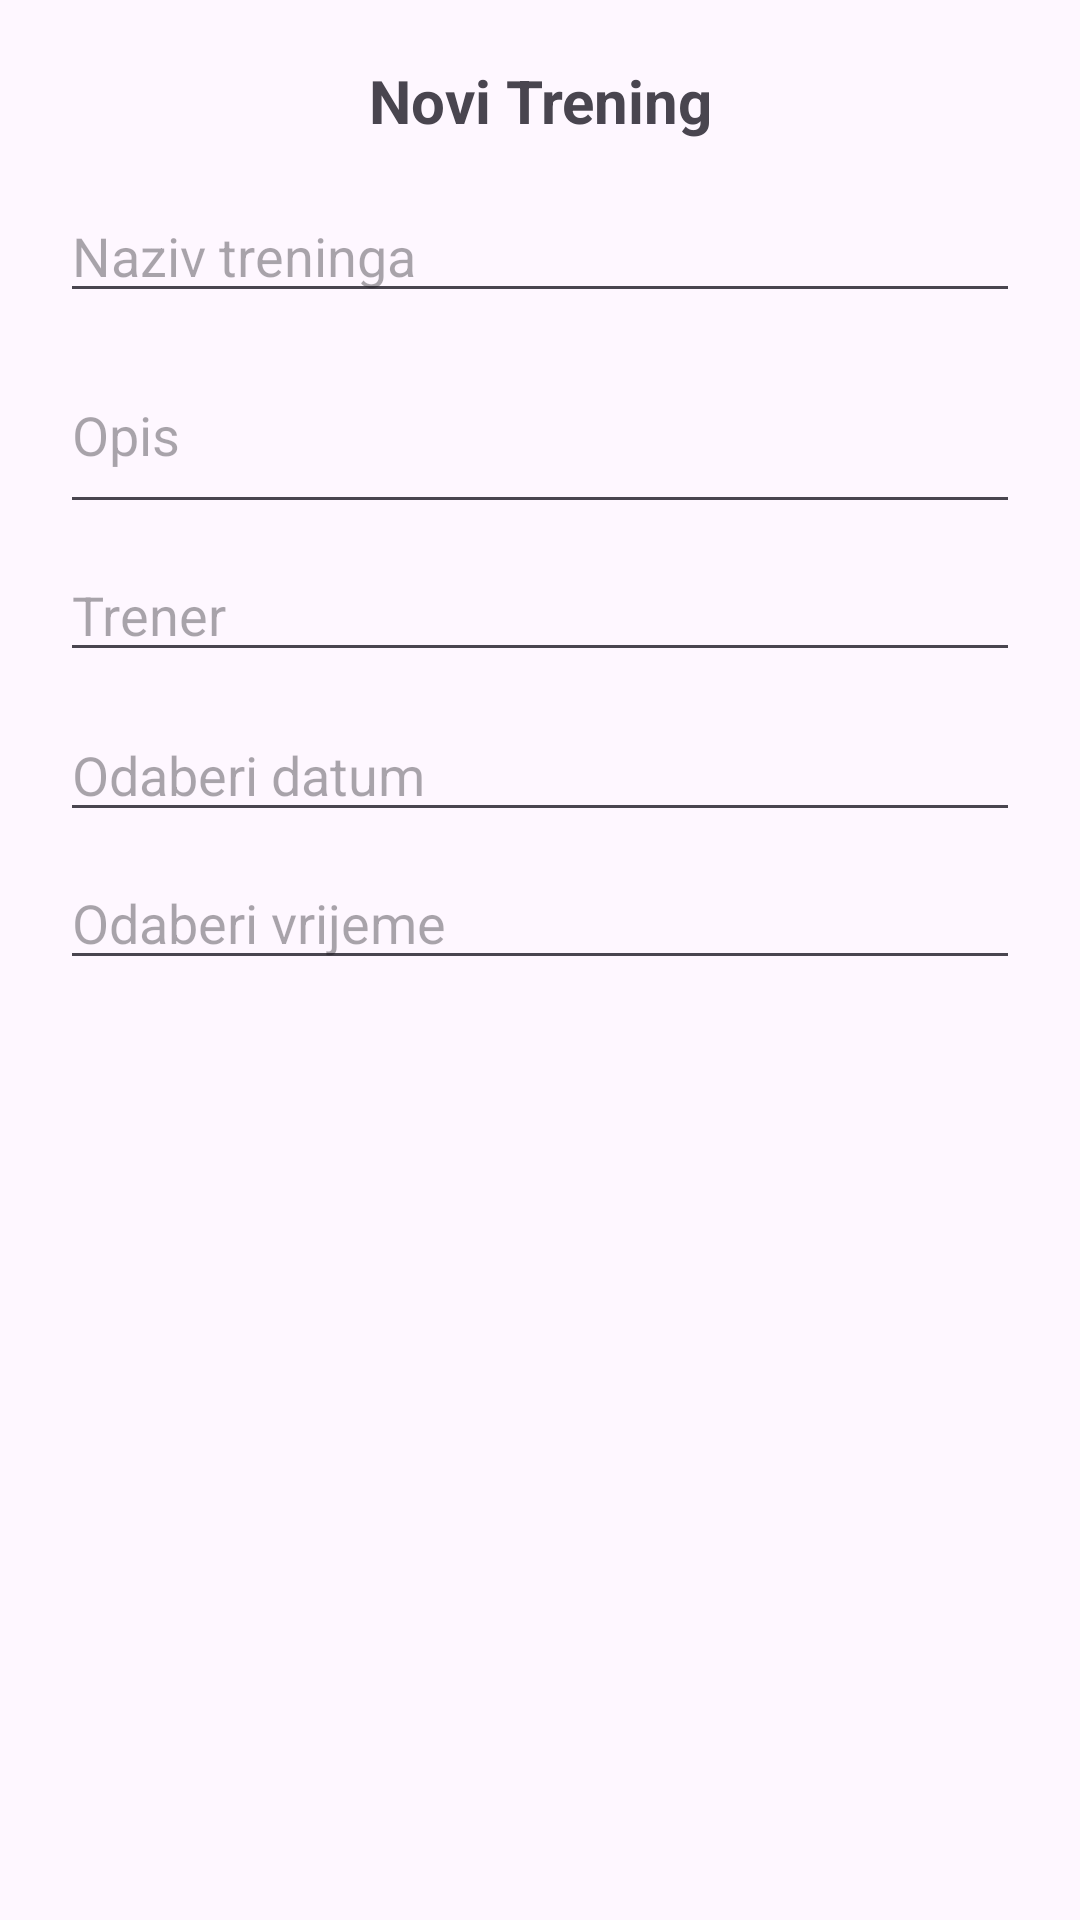

The Android layout XML behind this screen, and the referenced resources:
<!-- AndroidManifest.xml: application theme Theme.Sportska_grupa -->
<!-- res/layout/dialog_create_training.xml -->
<?xml version="1.0" encoding="utf-8"?>
<LinearLayout xmlns:android="http://schemas.android.com/apk/res/android"
    android:layout_width="match_parent"
    android:layout_height="wrap_content"
    android:orientation="vertical"
    android:padding="20dp">

    <TextView
        android:id="@+id/tvDialogTitle"
        android:layout_width="match_parent"
        android:layout_height="wrap_content"
        android:text="Novi Trening"
        android:textSize="20sp"
        android:textStyle="bold"
        android:gravity="center"
        android:layout_marginBottom="16dp" />

    <EditText
        android:id="@+id/etTitle"
        android:layout_width="match_parent"
        android:layout_height="wrap_content"
        android:hint="Naziv treninga"
        android:inputType="textCapSentences" />

    <EditText
        android:id="@+id/etDescription"
        android:layout_width="match_parent"
        android:layout_height="wrap_content"
        android:hint="Opis"
        android:inputType="textMultiLine"
        android:minLines="2"
        android:layout_marginTop="8dp" />

    
    <EditText
        android:id="@+id/etCoach"
        android:layout_width="match_parent"
        android:layout_height="wrap_content"
        android:hint="Trener"
        android:inputType="textCapWords"
        android:layout_marginTop="8dp" />

    
    <EditText
        android:id="@+id/etDate"
        android:layout_width="match_parent"
        android:layout_height="wrap_content"
        android:hint="Odaberi datum"
        android:focusable="false"
        android:clickable="true"
        android:inputType="none"
        android:layout_marginTop="12dp" />

    
    <EditText
        android:id="@+id/etTime"
        android:layout_width="match_parent"
        android:layout_height="wrap_content"
        android:hint="Odaberi vrijeme"
        android:focusable="false"
        android:clickable="true"
        android:inputType="none"
        android:layout_marginTop="8dp" />

</LinearLayout>
<!-- resources referenced by this layout -->
<resources>
  <style name="Theme.Sportska_grupa" parent="Base.Theme.Sportska_grupa" />
  <style name="Base.Theme.Sportska_grupa" parent="Theme.Material3.DayNight.NoActionBar">
          
          
      </style>
</resources>
